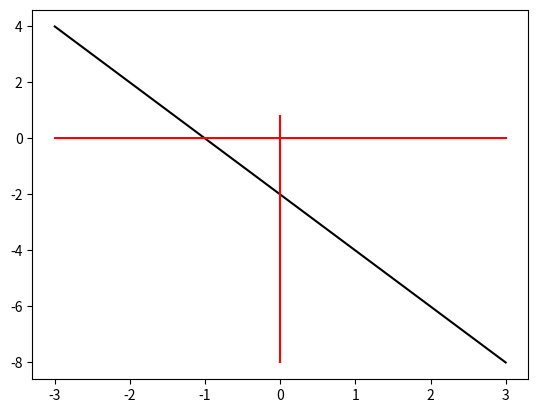

Write Python code to recreate this figure.
#= == == GRÁFICO DE FUNÇÕES == == = //
import matplotlib.pyplot as plt
import numpy as np

#= == DADOS DE ENTRADA == ==

n = 100
a = -3  # limite à esquerda no gráfico
b = 3   # limite à direita no gráfico

def F1(x):
    f = x ** 1 - 3 * x - 2  #= == digite a expressão da função
    return f

#= == =CÁLCULO DA FUNÇÃO == == ==
x = np.linspace(a, b, n) #= == == domínio da função

y = []
for i in range(0,n): #= == cálculo dos valores de y da função
    y.append(F1(x[i]))
    print(f"y={y[i]} \n") #= == valores de x


#= == EIXOS X E Y PARA O GRÁFICO == == =
menor = 1000000 #= == cálculo do dy
maior = 0
for i in range(0,n): #= == procura do maior e menor absoluto no intervalo(a, b)
    if y[i] < menor:
        menor = y[i]
    else:
        if y[i] > maior:
            maior = y[i]

dy = 1.1 * abs((maior - menor) / (n - 1))

yy = []
X = []
yy.append(menor)
X.append(0)
for i in range(1,n): #= == cálculo dos valores de y da função
    yy.append(yy[i - 1] + dy)  #= == y do eixo Y
    X.append(0) #= == eixo X e x do eixo y

#= == =SAÍDA DE DADOS == == =
plt.plot(x, y, 'k', x, np.array(X).T, 'r', X, yy, 'r')
plt.show()